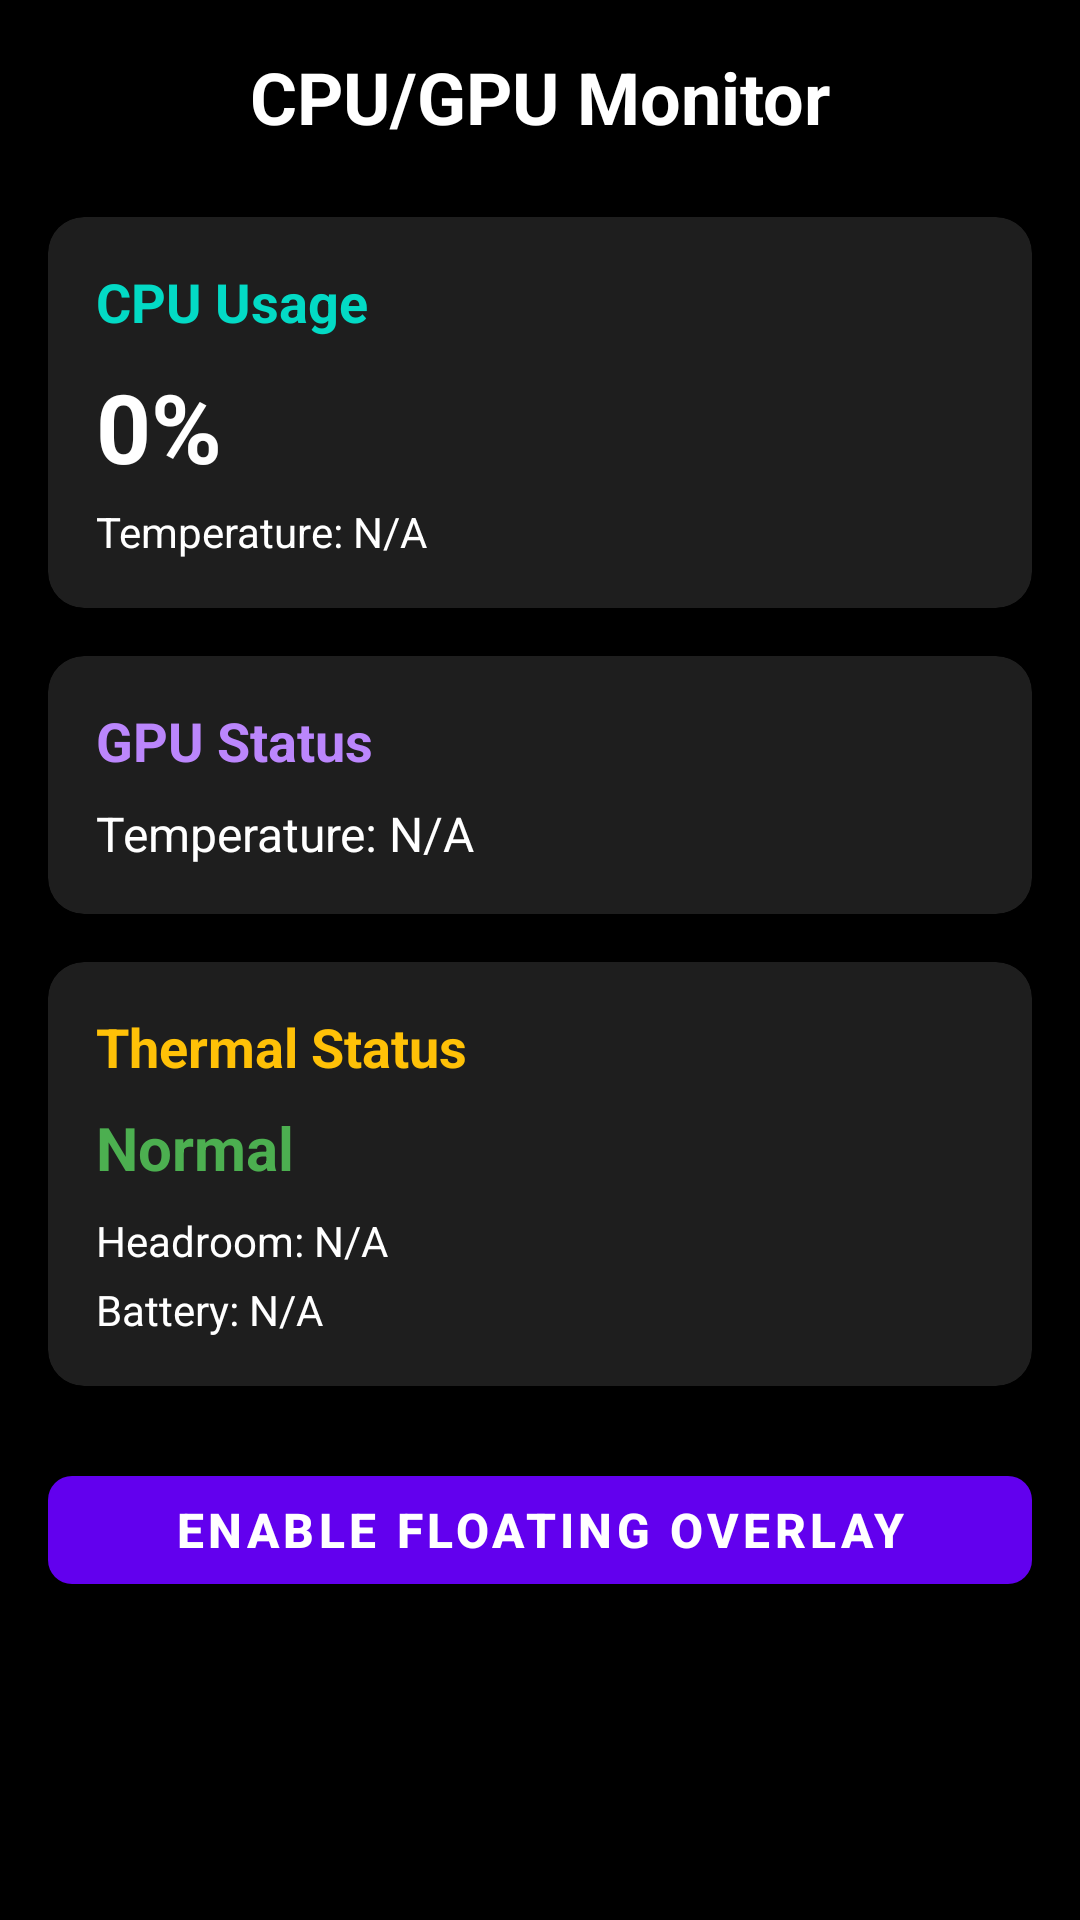

The Android layout XML behind this screen, and the referenced resources:
<!-- AndroidManifest.xml: application theme Theme.CPUGPUMonitor -->
<!-- res/layout/activity_main.xml -->
<?xml version="1.0" encoding="utf-8"?>
<ScrollView xmlns:android="http://schemas.android.com/apk/res/android"
    xmlns:app="http://schemas.android.com/apk/res-auto"
    android:layout_width="match_parent"
    android:layout_height="match_parent"
    android:background="@color/black">

    <androidx.constraintlayout.widget.ConstraintLayout
        android:layout_width="match_parent"
        android:layout_height="wrap_content"
        android:padding="16dp">

        <TextView
            android:id="@+id/titleText"
            android:layout_width="wrap_content"
            android:layout_height="wrap_content"
            android:text="@string/app_name"
            android:textColor="@color/white"
            android:textSize="24sp"
            android:textStyle="bold"
            app:layout_constraintEnd_toEndOf="parent"
            app:layout_constraintStart_toStartOf="parent"
            app:layout_constraintTop_toTopOf="parent" />

        <com.google.android.material.card.MaterialCardView
            android:id="@+id/cpuCard"
            android:layout_width="match_parent"
            android:layout_height="wrap_content"
            android:layout_marginTop="24dp"
            app:cardBackgroundColor="#1E1E1E"
            app:cardCornerRadius="12dp"
            app:cardElevation="4dp"
            app:layout_constraintTop_toBottomOf="@id/titleText">

            <LinearLayout
                android:layout_width="match_parent"
                android:layout_height="wrap_content"
                android:orientation="vertical"
                android:padding="16dp">

                <TextView
                    android:layout_width="wrap_content"
                    android:layout_height="wrap_content"
                    android:text="@string/cpu_usage"
                    android:textColor="@color/teal_200"
                    android:textSize="18sp"
                    android:textStyle="bold" />

                <TextView
                    android:id="@+id/cpuUsageText"
                    android:layout_width="wrap_content"
                    android:layout_height="wrap_content"
                    android:layout_marginTop="8dp"
                    android:text="0%"
                    android:textColor="@color/white"
                    android:textSize="32sp"
                    android:textStyle="bold" />

                <TextView
                    android:id="@+id/cpuTempText"
                    android:layout_width="wrap_content"
                    android:layout_height="wrap_content"
                    android:layout_marginTop="4dp"
                    android:text="Temperature: N/A"
                    android:textColor="@color/white"
                    android:textSize="14sp" />
            </LinearLayout>
        </com.google.android.material.card.MaterialCardView>

        <com.google.android.material.card.MaterialCardView
            android:id="@+id/gpuCard"
            android:layout_width="match_parent"
            android:layout_height="wrap_content"
            android:layout_marginTop="16dp"
            app:cardBackgroundColor="#1E1E1E"
            app:cardCornerRadius="12dp"
            app:cardElevation="4dp"
            app:layout_constraintTop_toBottomOf="@id/cpuCard">

            <LinearLayout
                android:layout_width="match_parent"
                android:layout_height="wrap_content"
                android:orientation="vertical"
                android:padding="16dp">

                <TextView
                    android:layout_width="wrap_content"
                    android:layout_height="wrap_content"
                    android:text="@string/gpu_status"
                    android:textColor="@color/purple_200"
                    android:textSize="18sp"
                    android:textStyle="bold" />

                <TextView
                    android:id="@+id/gpuTempText"
                    android:layout_width="wrap_content"
                    android:layout_height="wrap_content"
                    android:layout_marginTop="8dp"
                    android:text="Temperature: N/A"
                    android:textColor="@color/white"
                    android:textSize="16sp" />
            </LinearLayout>
        </com.google.android.material.card.MaterialCardView>

        <com.google.android.material.card.MaterialCardView
            android:id="@+id/thermalCard"
            android:layout_width="match_parent"
            android:layout_height="wrap_content"
            android:layout_marginTop="16dp"
            app:cardBackgroundColor="#1E1E1E"
            app:cardCornerRadius="12dp"
            app:cardElevation="4dp"
            app:layout_constraintTop_toBottomOf="@id/gpuCard">

            <LinearLayout
                android:layout_width="match_parent"
                android:layout_height="wrap_content"
                android:orientation="vertical"
                android:padding="16dp">

                <TextView
                    android:layout_width="wrap_content"
                    android:layout_height="wrap_content"
                    android:text="@string/thermal_status"
                    android:textColor="@color/yellow"
                    android:textSize="18sp"
                    android:textStyle="bold" />

                <TextView
                    android:id="@+id/thermalStatusText"
                    android:layout_width="wrap_content"
                    android:layout_height="wrap_content"
                    android:layout_marginTop="8dp"
                    android:text="@string/status_none"
                    android:textColor="@color/green"
                    android:textSize="20sp"
                    android:textStyle="bold" />

                <TextView
                    android:id="@+id/thermalHeadroomText"
                    android:layout_width="wrap_content"
                    android:layout_height="wrap_content"
                    android:layout_marginTop="8dp"
                    android:text="Headroom: N/A"
                    android:textColor="@color/white"
                    android:textSize="14sp" />

                <TextView
                    android:id="@+id/batteryTempText"
                    android:layout_width="wrap_content"
                    android:layout_height="wrap_content"
                    android:layout_marginTop="4dp"
                    android:text="Battery: N/A"
                    android:textColor="@color/white"
                    android:textSize="14sp" />
            </LinearLayout>
        </com.google.android.material.card.MaterialCardView>

        <com.google.android.material.button.MaterialButton
            android:id="@+id/toggleOverlayButton"
            android:layout_width="match_parent"
            android:layout_height="wrap_content"
            android:layout_marginTop="24dp"
            android:text="Enable Floating Overlay"
            android:textSize="16sp"
            android:textStyle="bold"
            app:cornerRadius="8dp"
            app:layout_constraintTop_toBottomOf="@id/thermalCard" />

    </androidx.constraintlayout.widget.ConstraintLayout>
</ScrollView>
<!-- resources referenced by this layout -->
<resources>
  <color name="black">#FF000000</color>
  <color name="green">#FF4CAF50</color>
  <color name="purple_200">#FFBB86FC</color>
  <color name="teal_200">#FF03DAC5</color>
  <color name="white">#FFFFFFFF</color>
  <color name="yellow">#FFFFC107</color>
  <string name="app_name">CPU/GPU Monitor</string>
  <string name="cpu_usage">CPU Usage</string>
  <string name="gpu_status">GPU Status</string>
  <string name="status_none">Normal</string>
  <string name="thermal_status">Thermal Status</string>
  <style name="Theme.CPUGPUMonitor" parent="Theme.MaterialComponents.DayNight.DarkActionBar">
          <item name="colorPrimary">@color/purple_500</item>
          <item name="colorPrimaryVariant">@color/purple_700</item>
          <item name="colorOnPrimary">@color/white</item>
          <item name="colorSecondary">@color/teal_200</item>
          <item name="colorSecondaryVariant">@color/teal_700</item>
          <item name="colorOnSecondary">@color/black</item>
          <item name="android:statusBarColor">?attr/colorPrimaryVariant</item>
      </style>
  <color name="purple_500">#FF6200EE</color>
  <color name="purple_700">#FF3700B3</color>
  <color name="teal_700">#FF018786</color>
</resources>
